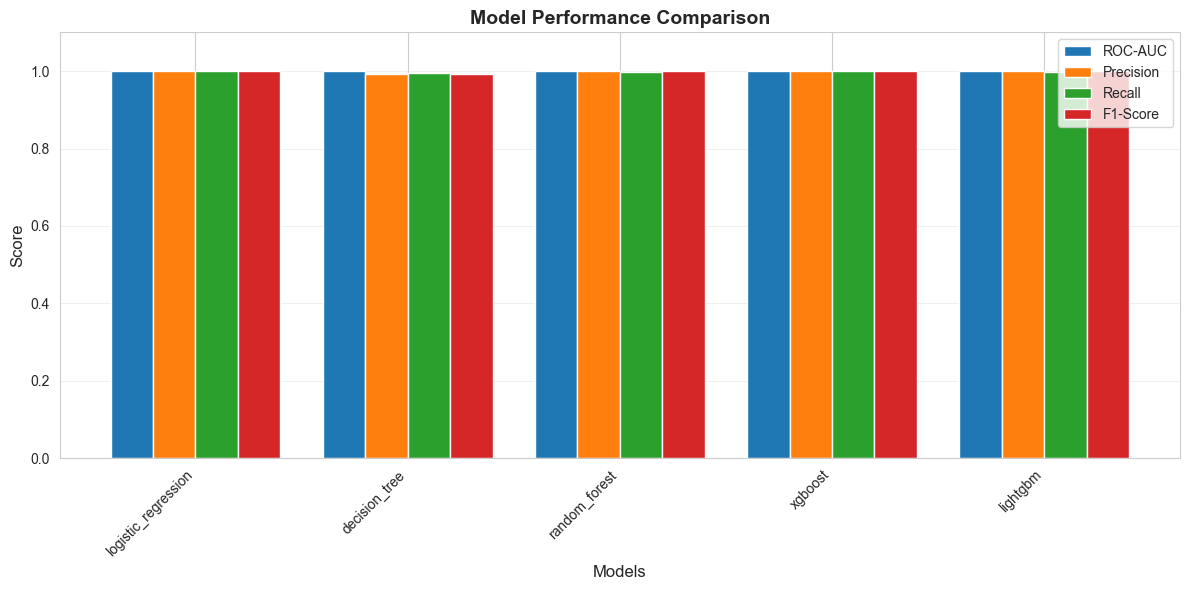

Source data for this figure (header and first rows):
Model, ROC-AUC, Precision, Recall, F1-Score
logistic_regression, 1.0, 1.0, 1.0, 1.0
decision_tree, 1, 0.9913, 0.9957, 0.9935
random_forest, 1.0, 1.0, 0.9978, 0.9989
xgboost, 1.0, 1.0, 1.0, 1.0
lightgbm, 1.0, 1.0, 0.9978, 0.9989
